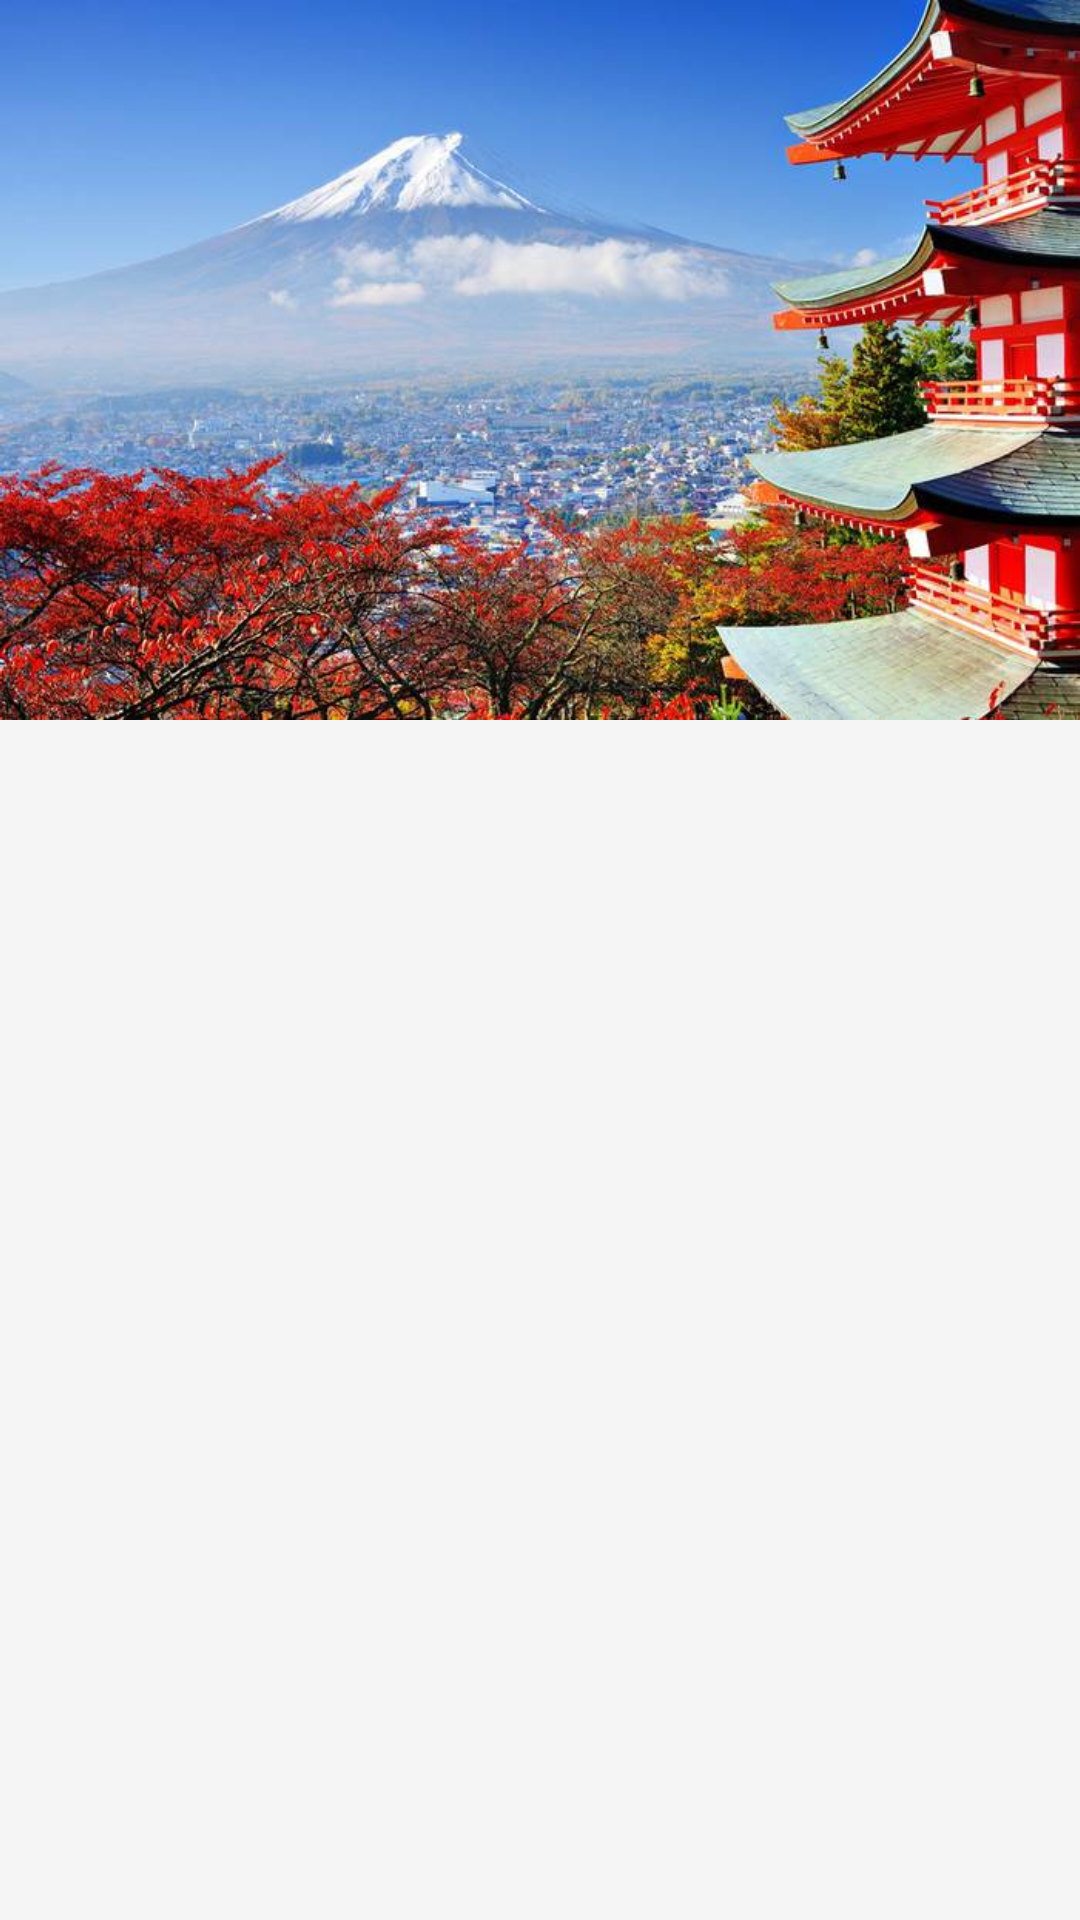

Here is an Android app screen rendered from its layout file. Give the layout XML and the strings, colors and styles it references.
<!-- AndroidManifest.xml: application theme AppTheme -->
<!-- res/layout/image_header.xml -->
<?xml version="1.0" encoding="utf-8"?>
<LinearLayout
    xmlns:android="http://schemas.android.com/apk/res/android"
    android:layout_width="match_parent"
    android:layout_height="match_parent"
    android:background="@color/expanlist">

    <ImageView
        android:id="@+id/gbhome"
        android:layout_width="fill_parent"
        android:layout_height="wrap_content"
        android:adjustViewBounds="true"
        android:scaleType="fitCenter"
        android:src="@drawable/fujiv" />

</LinearLayout>
<!-- resources referenced by this layout -->
<resources>
  <color name="expanlist">#F5F5F5</color>
  <!-- drawable fujiv: jpg bitmap (drawable, 71480 bytes) -->
  <style name="AppTheme" parent="AppBaseTheme">
          
      </style>
  <style name="AppBaseTheme" parent="android:Theme.Light">
          
      </style>
</resources>
